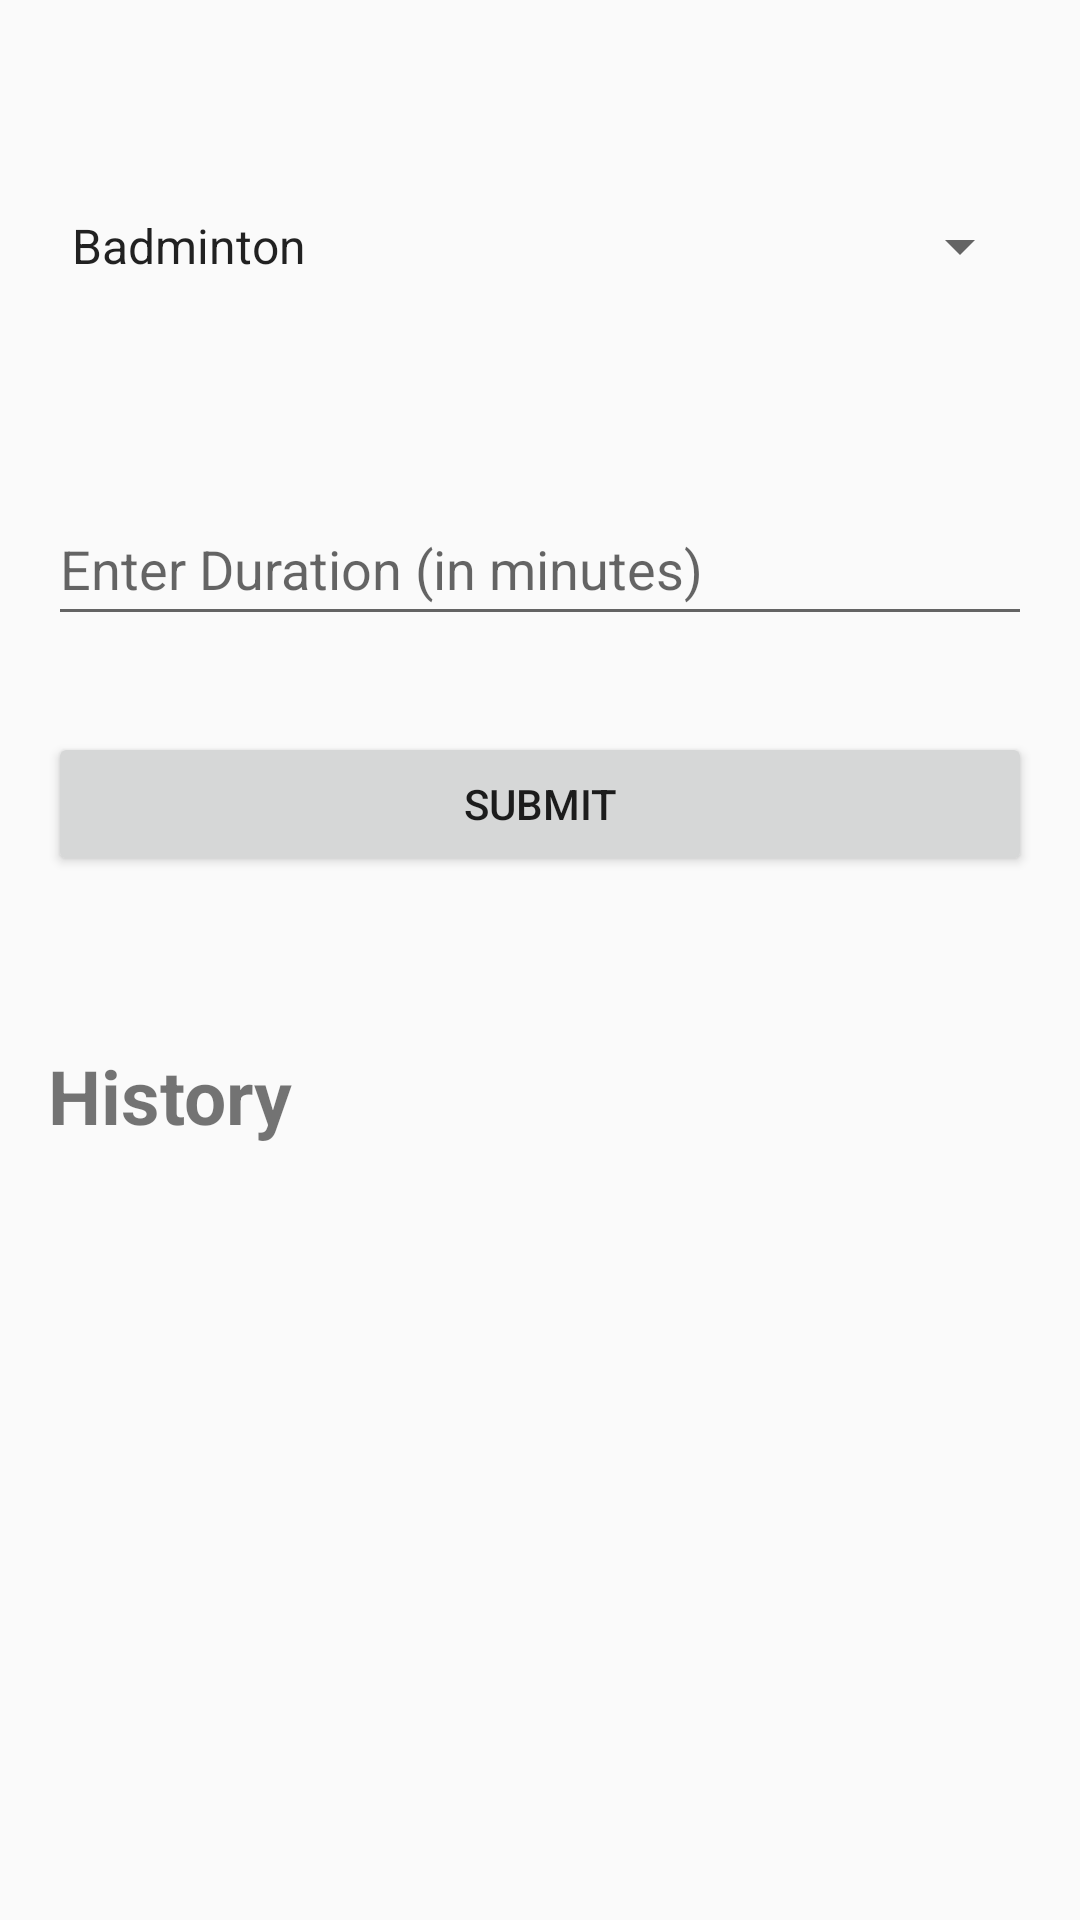

The Android layout XML behind this screen, and the referenced resources:
<!-- AndroidManifest.xml: application theme Theme.AppCompat.Light -->
<!-- res/layout/activity_save.xml -->
<RelativeLayout xmlns:android="http://schemas.android.com/apk/res/android"
    xmlns:tools="http://schemas.android.com/tools"
    android:layout_width="match_parent"
    android:layout_height="match_parent"
    android:padding="16dp"
    tools:context=".activityTracking.saveActivity">

    <LinearLayout
        android:layout_width="match_parent"
        android:layout_height="wrap_content"
        android:orientation="vertical">


        <Spinner
            android:id="@+id/activitySpinner"
            android:layout_width="match_parent"
            android:layout_height="100dp"
            android:layout_below="@id/toolbar"
            android:layout_marginTop="16dp"
            android:layout_marginBottom="16dp"
            android:entries="@array/activity_array" />

        <EditText
            android:id="@+id/durationEditText"
            android:layout_width="match_parent"
            android:layout_height="wrap_content"
            android:layout_marginTop="16dp"
            android:layout_marginBottom="16dp"
            android:hint="Enter Duration (in minutes)"
            android:inputType="numberDecimal"
            android:minHeight="48dp" />

        <Button
            android:id="@+id/submitButton"
            android:layout_width="match_parent"
            android:layout_height="wrap_content"
            android:layout_marginTop="16dp"
            android:text="Submit" />

        <TextView
            android:id="@+id/caloriesResult"
            android:layout_width="match_parent"
            android:layout_height="wrap_content"
            android:layout_marginTop="16dp"
            android:text=""
            android:textSize="18sp" />

        <LinearLayout
            android:layout_width="match_parent"
            android:layout_height="match_parent"
            android:orientation="vertical">

            <TextView
                android:id="@+id/text_history"
                android:layout_width="match_parent"
                android:layout_height="wrap_content"
                android:layout_marginTop="16dp"
                android:text="History"
                android:textSize="25dp"
                android:textStyle="bold" />

            <TextView
                android:id="@+id/history"
                android:layout_width="match_parent"
                android:layout_height="wrap_content"
                android:text="" />
        </LinearLayout>


    </LinearLayout>

</RelativeLayout>
<!-- resources referenced by this layout -->
<resources>
  <string-array name="activity_array">
          <item>Badminton</item>
          <item>Running</item>
          <item>Gym</item>
          <item>Swimming</item>
          
      </string-array>
</resources>
